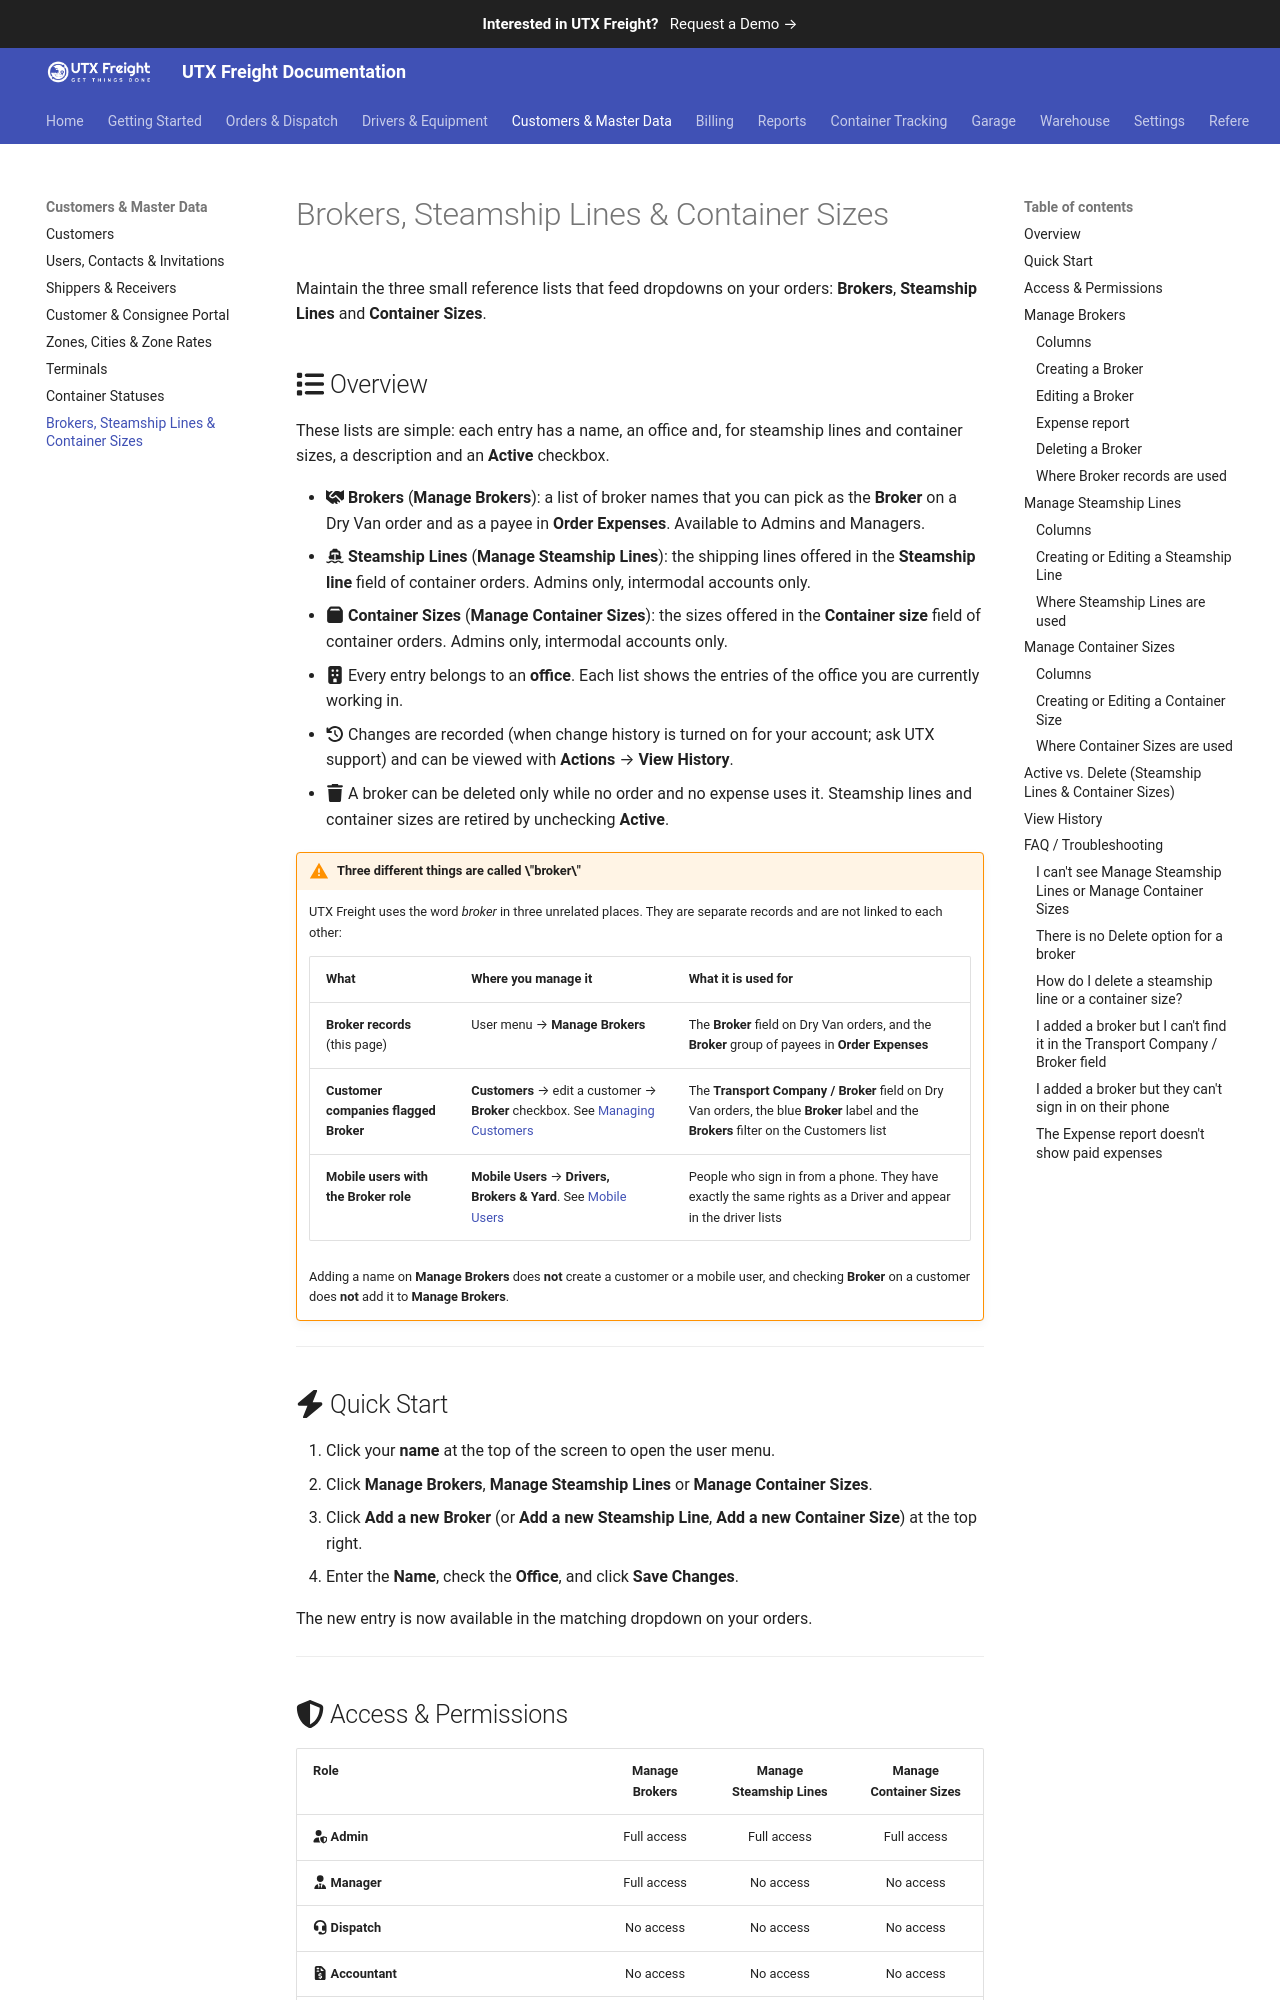

repository: utxweb/utxfreight-docs · page: freight/lookup-lists/index.html · generator: mkdocs

# Brokers, Steamship Lines & Container Sizes

Maintain the three small reference lists that feed dropdowns on your orders: **Brokers**, **Steamship Lines** and **Container Sizes**.

## :fontawesome-solid-list: Overview

These lists are simple: each entry has a name, an office and, for steamship lines and container sizes, a description and an **Active** checkbox.

- :fontawesome-solid-handshake: **Brokers** (**Manage Brokers**): a list of broker names that you can pick as the **Broker** on a Dry Van order and as a payee in **Order Expenses**. Available to Admins and Managers.
- :fontawesome-solid-ship: **Steamship Lines** (**Manage Steamship Lines**): the shipping lines offered in the **Steamship line** field of container orders. Admins only, intermodal accounts only.
- :fontawesome-solid-box: **Container Sizes** (**Manage Container Sizes**): the sizes offered in the **Container size** field of container orders. Admins only, intermodal accounts only.
- :fontawesome-solid-building: Every entry belongs to an **office**. Each list shows the entries of the office you are currently working in.
- :fontawesome-solid-clock-rotate-left: Changes are recorded (when change history is turned on for your account; ask UTX support) and can be viewed with **Actions** → **View History**.
- :fontawesome-solid-trash: A broker can be deleted only while no order and no expense uses it. Steamship lines and container sizes are retired by unchecking **Active**.

!!! warning "Three different things are called \"broker\""
    UTX Freight uses the word *broker* in three unrelated places. They are separate records and are not linked to each other:

    | What | Where you manage it | What it is used for |
    |------|---------------------|---------------------|
    | **Broker records** (this page) | User menu → **Manage Brokers** | The **Broker** field on Dry Van orders, and the **Broker** group of payees in **Order Expenses** |
    | **Customer companies flagged Broker** | **Customers** → edit a customer → **Broker** checkbox. See [Managing Customers](managing-customers.md) | The **Transport Company / Broker** field on Dry Van orders, the blue **Broker** label and the **Brokers** filter on the Customers list |
    | **Mobile users with the Broker role** | **Mobile Users** → **Drivers, Brokers & Yard**. See [Mobile Users](mobile-users.md) | People who sign in from a phone. They have exactly the same rights as a Driver and appear in the driver lists |

    Adding a name on **Manage Brokers** does **not** create a customer or a mobile user, and checking **Broker** on a customer does **not** add it to **Manage Brokers**.

---

## :fontawesome-solid-bolt: Quick Start

1. Click your **name** at the top of the screen to open the user menu.
2. Click **Manage Brokers**, **Manage Steamship Lines** or **Manage Container Sizes**.
3. Click **Add a new Broker** (or **Add a new Steamship Line**, **Add a new Container Size**) at the top right.
4. Enter the **Name**, check the **Office**, and click **Save Changes**.

The new entry is now available in the matching dropdown on your orders.

---
